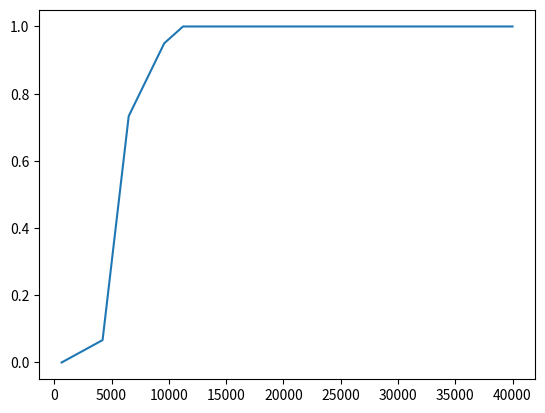

Recreate this plot in Python. (Note: this script raises an exception after producing the figure.)
import matplotlib.pyplot as plt
import numpy as np
import json
#
perf1 = np.asarray([[771, 5534, 6500, 9600, 11240, 19720, 23120, 26530, 30000, 35000, 40000],
                    [0, 0.2, 0.8, 0.95, 1, 1, 1, 1, 1, 1, 1]])
perf2 = np.asarray([[775, 3579, 6500, 9600, 11240 , 19370, 22000, 24360, 30000, 35000, 40000],
                    [0, 0,   0.7,  0.95, 1, 1, 1, 1, 1, 1, 1]])
perf3 = np.asarray([[390, 3542, 6500, 9600, 11240, 14660, 21620, 23190, 30000, 35000, 40000],
                    [0, 0,   0.6, 0.89, 1, 1, 1, 1, 1, 1, 1]])
# perf1 = np.asarray([[57, 3677, 6528, 9044, 11203, 13389, 17781, 20174, 22509, 24607, 26665, 28806], [0.0, 0, 0, 0.0, 0.5, 0.7, 0.55, 0.9, 1, 1.0, 1.0, 1.0]])
# perf2 = np.asarray([[35, 4000, 6400, 9044, 11000, 14830, 17490, 22174, 22509, 24607, 26665, 28806], [0.0, 0, 0, 0.1, 0.6, 0.45, 0.95, 0.93, 1, 1.0, 1.0, 1.0]])
# perf3 = np.asarray([[688, 2600, 7400, 9044, 12000, 14200, 17000, 21074, 22509, 24607, 26665, 28806], [0.0, 0, 0.9, 1, 0.1, 0.8, 0.75, 1, 1, 1.0, 1.0, 1.0]])
#
perf = np.zeros((3, len(perf1[1])))
perf[0, :] = perf1[1]
perf[1, :] = perf2[1]
perf[2, :] = perf3[1]
plt.plot((perf1[0] + perf2[0] + perf3[0])/3, (perf1[1] + perf2[1] + perf2[1])/3)
std_performance = np.std(perf, axis=0)
avg_performance = (perf1[1] + perf2[1] + perf2[1])/3
eval_steps =(perf1[0] + perf2[0] + perf3[0])/3
settings = {}
settings['method_name'] = 'MuZero'
settings['num_datapoints'] = len(eval_steps)
settings['num_steps'] = 40000
settings['num_runs'] = 3

with open('data/' + settings['method_name'] + '_settings.txt', 'w') as json_file:
    json.dump(settings, json_file)
np.save('data/' + settings['method_name'] + '_avg_results.npy', avg_performance)
np.save('data/' + settings['method_name'] + '_std_results.npy', std_performance)
np.save('data/' + settings['method_name'] + '_eval_steps.npy', eval_steps)
#
plt.show()
